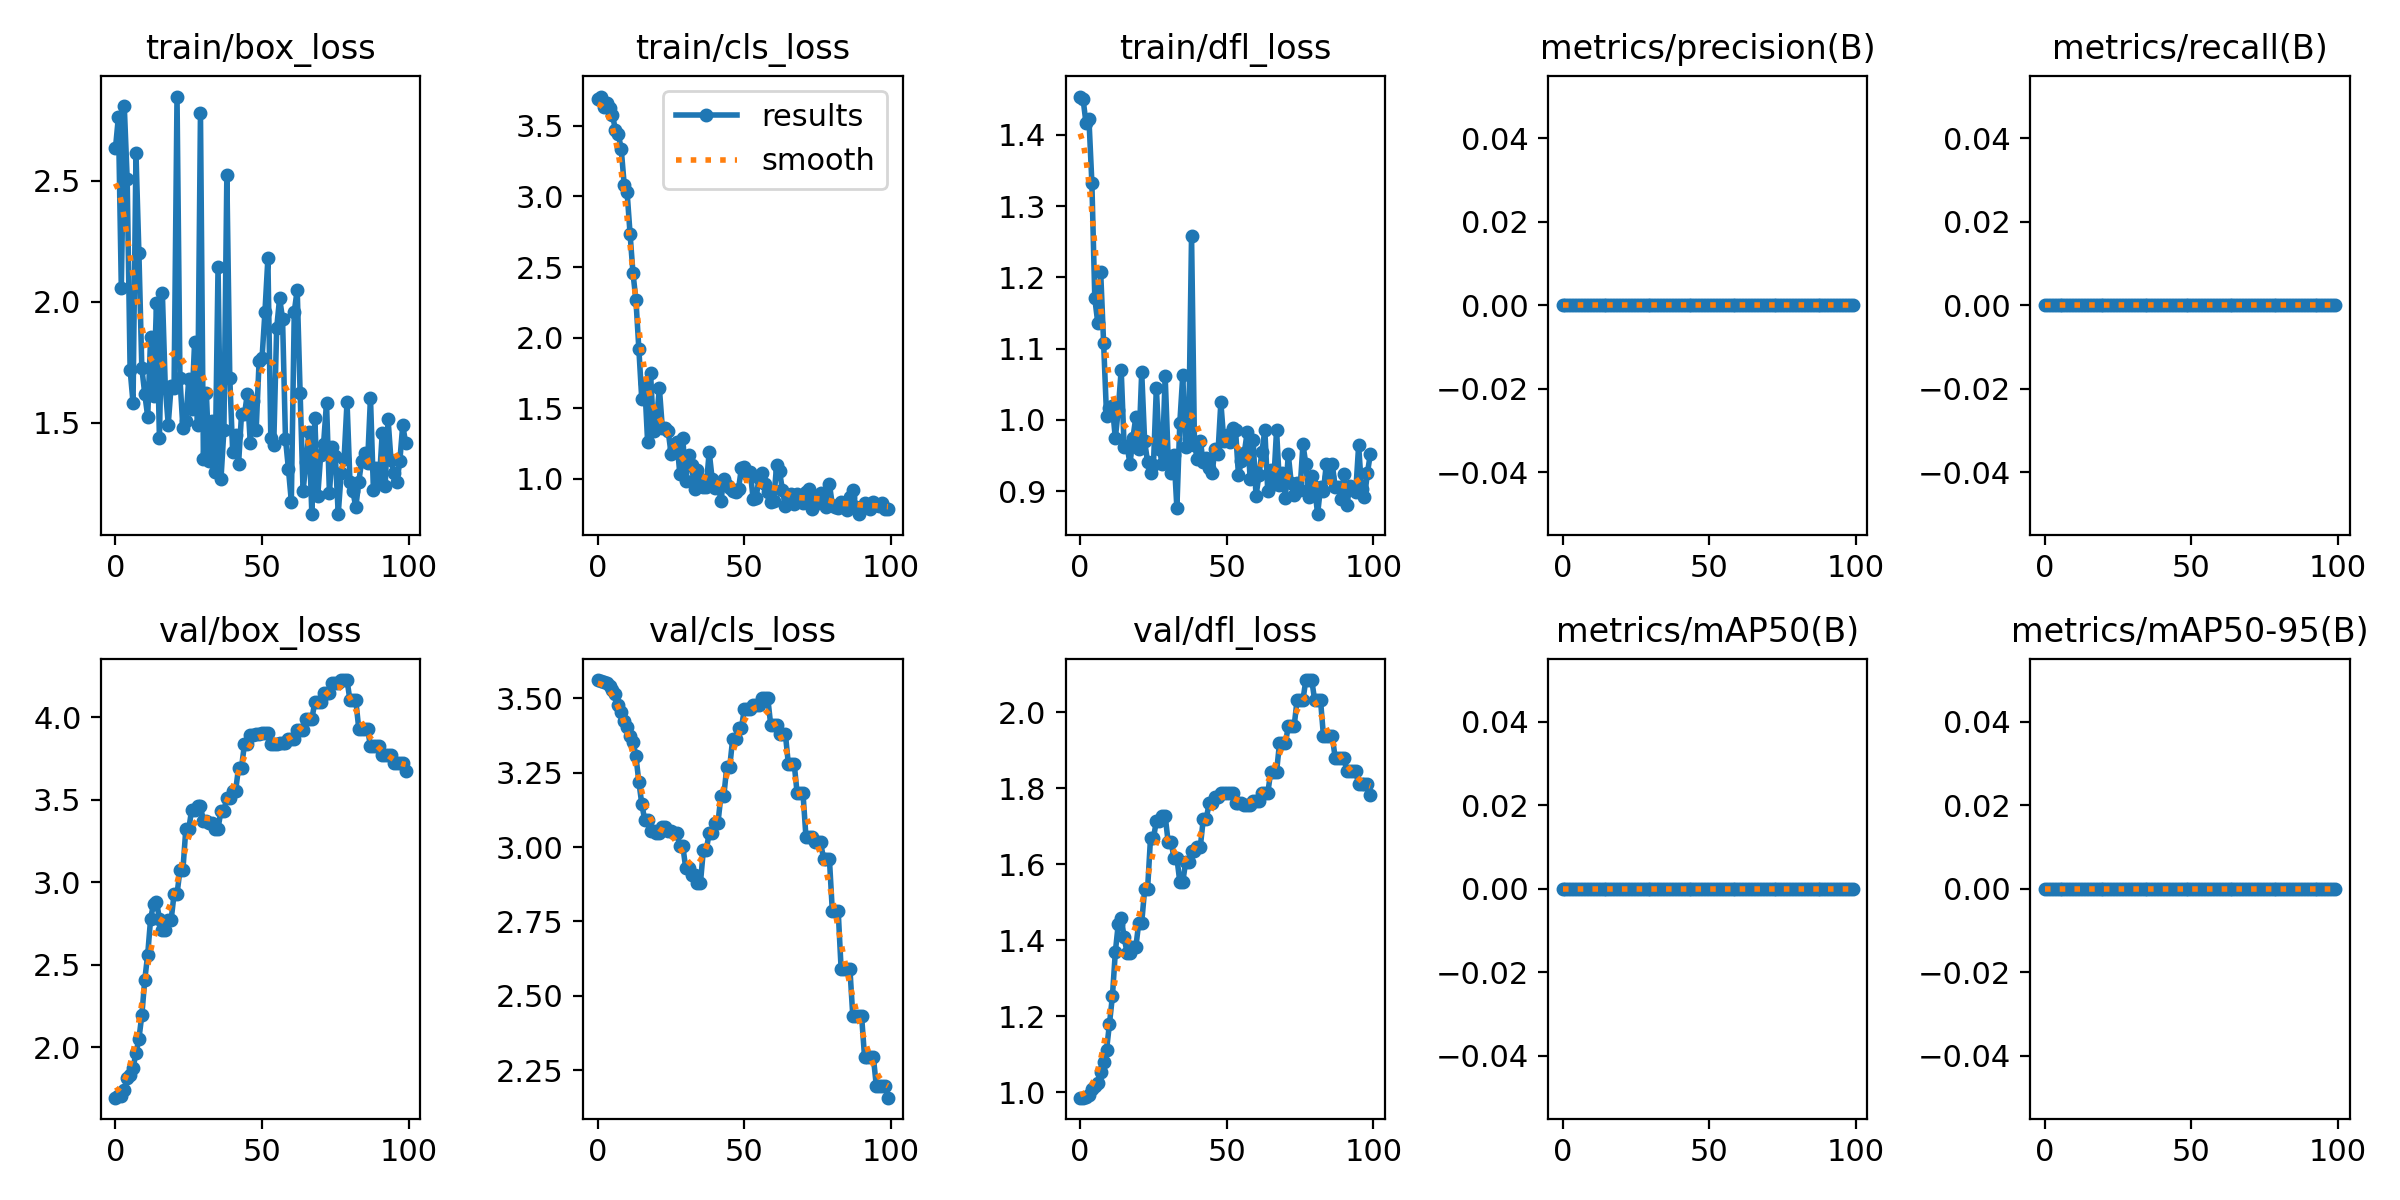

The data file committed next to this chart (first rows):
epoch, train/box_loss, train/cls_loss, train/dfl_loss, metrics/precision(B), metrics/recall(B), metrics/mAP50(B), metrics/mAP50-95(B), val/box_loss, val/cls_loss, val/dfl_loss, lr/pg0, lr/pg1, lr/pg2
0, 2.634, 3.689, 1.454, 0, 0, 0, 0, 1.693, 3.561, 0.9859, 0, 0, 0
1, 2.764, 3.708, 1.45, 0, 0, 0, 0, 1.704, 3.557, 0.9855, 1.9802e-05, 1.9802e-05, 1.9802e-05
2, 2.057, 3.631, 1.417, 0, 0, 0, 0, 1.701, 3.553, 0.987, 3.9208e-05, 3.9208e-05, 3.9208e-05
3, 2.812, 3.665, 1.422, 0, 0, 0, 0, 1.742, 3.55, 0.9924, 5.8218e-05, 5.8218e-05, 5.8218e-05
4, 2.507, 3.624, 1.333, 0, 0, 0, 0, 1.812, 3.541, 1.008, 7.6832e-05, 7.6832e-05, 7.6832e-05
5, 1.719, 3.579, 1.17, 0, 0, 0, 0, 1.833, 3.526, 1.017, 9.505e-05, 9.505e-05, 9.505e-05
6, 1.582, 3.473, 1.137, 0, 0, 0, 0, 1.873, 3.514, 1.025, 0.0001129, 0.0001129, 0.0001129
7, 2.614, 3.443, 1.208, 0, 0, 0, 0, 1.964, 3.477, 1.052, 0.0001303, 0.0001303, 0.0001303
8, 2.2, 3.334, 1.108, 0, 0, 0, 0, 2.049, 3.455, 1.078, 0.0001473, 0.0001473, 0.0001473
9, 1.724, 3.084, 1.006, 0, 0, 0, 0, 2.194, 3.425, 1.111, 0.000164, 0.000164, 0.000164
10, 1.618, 3.028, 1.016, 0, 0, 0, 0, 2.407, 3.404, 1.18, 0.0001802, 0.0001802, 0.0001802
11, 1.524, 2.737, 1.019, 0, 0, 0, 0, 2.561, 3.372, 1.252, 0.000196, 0.000196, 0.000196
12, 1.854, 2.456, 0.974, 0, 0, 0, 0, 2.78, 3.354, 1.369, 0.0002115, 0.0002115, 0.0002115
13, 1.61, 2.269, 1.014, 0, 0, 0, 0, 2.869, 3.305, 1.443, 0.0002265, 0.0002265, 0.0002265
14, 1.995, 1.921, 1.07, 0, 0, 0, 0, 2.88, 3.22, 1.46, 0.0002412, 0.0002412, 0.0002412
15, 1.435, 1.562, 0.9624, 0, 0, 0, 0, 2.78, 3.145, 1.408, 0.0002555, 0.0002555, 0.0002555
16, 2.037, 1.675, 0.964, 0, 0, 0, 0, 2.708, 3.091, 1.367, 0.0002693, 0.0002693, 0.0002693
17, 1.647, 1.257, 0.9379, 0, 0, 0, 0, 2.708, 3.091, 1.367, 0.0002828, 0.0002828, 0.0002828
18, 1.492, 1.747, 0.9748, 0, 0, 0, 0, 2.772, 3.052, 1.382, 0.0002959, 0.0002959, 0.0002959
19, 1.653, 1.336, 1.004, 0, 0, 0, 0, 2.772, 3.052, 1.382, 0.0003085, 0.0003085, 0.0003085
20, 1.645, 1.4, 0.9587, 0, 0, 0, 0, 2.928, 3.046, 1.446, 0.0003208, 0.0003208, 0.0003208
21, 2.849, 1.644, 1.067, 0, 0, 0, 0, 2.928, 3.046, 1.446, 0.0003327, 0.0003327, 0.0003327
22, 1.684, 1.361, 0.9699, 0, 0, 0, 0, 3.073, 3.067, 1.534, 0.0003442, 0.0003442, 0.0003442
23, 1.478, 1.359, 0.9409, 0, 0, 0, 0, 3.073, 3.067, 1.534, 0.0003553, 0.0003553, 0.0003553
24, 1.506, 1.339, 0.9247, 0, 0, 0, 0, 3.322, 3.053, 1.669, 0.0003659, 0.0003659, 0.0003659
25, 1.68, 1.175, 0.9368, 0, 0, 0, 0, 3.322, 3.053, 1.669, 0.0003763, 0.0003763, 0.0003763
26, 1.554, 1.208, 1.045, 0, 0, 0, 0, 3.441, 3.046, 1.714, 0.0003861, 0.0003861, 0.0003861
27, 1.832, 1.26, 0.9591, 0, 0, 0, 0, 3.441, 3.046, 1.714, 0.0003957, 0.0003957, 0.0003957
28, 1.49, 1.03, 0.9378, 0, 0, 0, 0, 3.46, 3.003, 1.728, 0.0004048, 0.0004048, 0.0004048
29, 2.78, 1.286, 1.062, 0, 0, 0, 0, 3.46, 3.003, 1.728, 0.0004135, 0.0004135, 0.0004135
30, 1.351, 0.9817, 0.9488, 0, 0, 0, 0, 3.373, 2.929, 1.66, 0.0004218, 0.0004218, 0.0004218
31, 1.623, 1.17, 0.925, 0, 0, 0, 0, 3.373, 2.929, 1.66, 0.0004297, 0.0004297, 0.0004297
32, 1.341, 1.096, 0.9514, 0, 0, 0, 0, 3.361, 2.905, 1.617, 0.0004372, 0.0004372, 0.0004372
33, 1.505, 0.9272, 0.876, 0, 0, 0, 0, 3.361, 2.905, 1.617, 0.0004444, 0.0004444, 0.0004444
34, 1.297, 1.062, 0.996, 0, 0, 0, 0, 3.326, 2.878, 1.553, 0.0004511, 0.0004511, 0.0004511
35, 2.146, 0.9977, 1.062, 0, 0, 0, 0, 3.326, 2.878, 1.553, 0.0004574, 0.0004574, 0.0004574
36, 1.268, 0.9386, 0.9626, 0, 0, 0, 0, 3.435, 2.989, 1.606, 0.0004634, 0.0004634, 0.0004634
37, 1.469, 0.9443, 0.9733, 0, 0, 0, 0, 3.435, 2.989, 1.606, 0.0004689, 0.0004689, 0.0004689
38, 2.523, 1.191, 1.259, 0, 0, 0, 0, 3.512, 3.048, 1.634, 0.0004741, 0.0004741, 0.0004741
39, 1.685, 0.9997, 0.9652, 0, 0, 0, 0, 3.512, 3.048, 1.634, 0.0004788, 0.0004788, 0.0004788
40, 1.377, 0.9374, 0.9447, 0, 0, 0, 0, 3.557, 3.082, 1.647, 0.0004832, 0.0004832, 0.0004832
41, 1.45, 0.9663, 0.97, 0, 0, 0, 0, 3.557, 3.082, 1.647, 0.0004872, 0.0004872, 0.0004872
42, 1.329, 0.8436, 0.9403, 0, 0, 0, 0, 3.696, 3.173, 1.719, 0.0004907, 0.0004907, 0.0004907
43, 1.534, 1.001, 0.9459, 0, 0, 0, 0, 3.696, 3.173, 1.719, 0.0004939, 0.0004939, 0.0004939
44, 1.534, 0.9583, 0.9321, 0, 0, 0, 0, 3.836, 3.27, 1.76, 0.0004967, 0.0004967, 0.0004967
45, 1.619, 0.9348, 0.925, 0, 0, 0, 0, 3.836, 3.27, 1.76, 0.0004991, 0.0004991, 0.0004991
46, 1.416, 0.9158, 0.9591, 0, 0, 0, 0, 3.892, 3.362, 1.776, 0.000501, 0.000501, 0.000501
47, 1.59, 0.9073, 0.9527, 0, 0, 0, 0, 3.892, 3.362, 1.776, 0.0005026, 0.0005026, 0.0005026
48, 1.47, 0.9283, 1.025, 0, 0, 0, 0, 3.902, 3.4, 1.789, 0.0005038, 0.0005038, 0.0005038
49, 1.754, 1.076, 0.9706, 0, 0, 0, 0, 3.902, 3.4, 1.789, 0.0005046, 0.0005046, 0.0005046
50, 1.766, 1.085, 0.9786, 0, 0, 0, 0, 3.905, 3.465, 1.788, 0.000505, 0.000505, 0.000505
51, 1.958, 1.031, 0.9686, 0, 0, 0, 0, 3.905, 3.465, 1.788, 0.000505, 0.000505, 0.000505
52, 2.179, 1.05, 0.9886, 0, 0, 0, 0, 3.905, 3.465, 1.788, 0.0005046, 0.0005046, 0.0005046
53, 1.435, 0.8559, 0.9863, 0, 0, 0, 0, 3.838, 3.479, 1.761, 0.0005038, 0.0005038, 0.0005038
54, 1.409, 0.8651, 0.9226, 0, 0, 0, 0, 3.838, 3.479, 1.761, 0.0005026, 0.0005026, 0.0005026
55, 1.891, 1.005, 0.9421, 0, 0, 0, 0, 3.838, 3.479, 1.761, 0.000501, 0.000501, 0.000501
56, 2.014, 1.043, 0.9537, 0, 0, 0, 0, 3.847, 3.499, 1.756, 0.0004991, 0.0004991, 0.0004991
57, 1.93, 0.964, 0.9834, 0, 0, 0, 0, 3.847, 3.499, 1.756, 0.0004967, 0.0004967, 0.0004967
58, 1.433, 0.9061, 0.9173, 0, 0, 0, 0, 3.847, 3.499, 1.756, 0.0004939, 0.0004939, 0.0004939
59, 1.309, 0.8332, 0.9719, 0, 0, 0, 0, 3.868, 3.409, 1.766, 0.0004908, 0.0004908, 0.0004908
... 40 more rows
